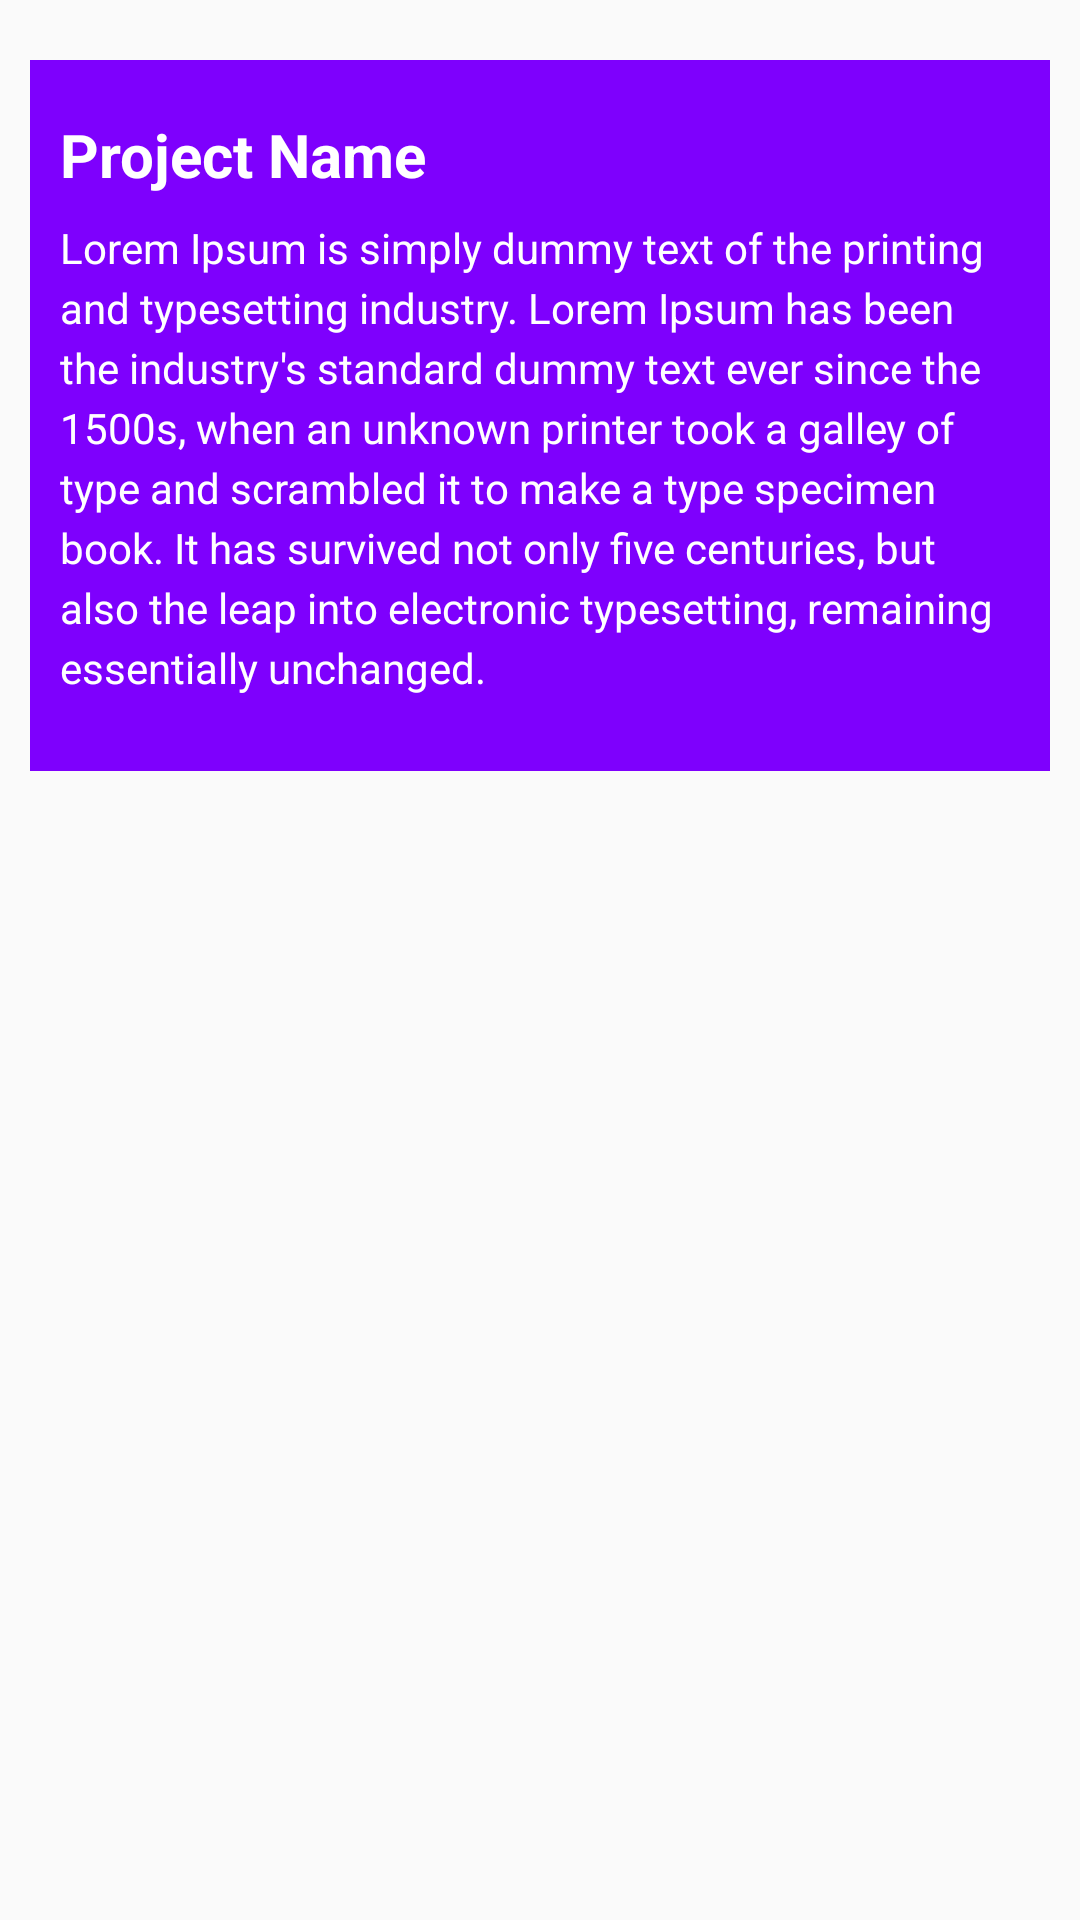

Layout XML and referenced resources for this Android screen:
<!-- AndroidManifest.xml: application theme SplashTheme -->
<!-- res/layout/single_userproject.xml -->
<?xml version="1.0" encoding="utf-8"?>
<ScrollView android:layout_width="match_parent"
    android:layout_height="wrap_content"
    xmlns:android="http://schemas.android.com/apk/res/android"
    xmlns:app="http://schemas.android.com/apk/res-auto">
    <androidx.constraintlayout.widget.ConstraintLayout xmlns:android="http://schemas.android.com/apk/res/android"
        android:id="@+id/userexperience_list_div"
        android:layout_width="match_parent"
        android:layout_height="match_parent"
        android:layout_marginTop="20dp"
        android:background="#7E00FD"
        android:layout_marginLeft="10dp"
        android:layout_marginRight="10dp"
        android:paddingBottom="10dp"
        android:paddingLeft="10dp"
        android:paddingTop="10dp"
        android:paddingRight="10dp"
        android:orientation="vertical">

        <TextView
            android:id="@+id/userproject_projectname"
            android:layout_width="match_parent"
            android:layout_height="wrap_content"
            android:text="Project Name"
            android:layout_marginTop="8dp"
            android:layout_marginBottom="4dp"
            app:layout_constraintTop_toTopOf="parent"
            app:layout_constraintLeft_toLeftOf="parent"
            android:textAlignment="textStart"
            android:textColor="@android:color/white"
            android:textStyle="bold"
            android:textSize="20sp"/>

        <TextView
            android:id="@+id/userproject_tasksPerformed"
            android:layout_width="320dp"
            android:layout_height="wrap_content"
            app:layout_constraintTop_toBottomOf="@id/userproject_projectname"
            app:layout_constraintLeft_toLeftOf="parent"
            android:layout_marginTop="8dp"
            android:text="Lorem Ipsum is simply dummy text of the printing and typesetting industry. Lorem Ipsum has been the industry's standard dummy text ever since the 1500s, when an unknown printer took a galley of type and scrambled it to make a type specimen book. It has survived not only five centuries, but also the leap into electronic typesetting, remaining essentially unchanged."
            android:textColor="#fff"
            android:lineHeight="20dp"
            />

        <LinearLayout
            android:layout_width="match_parent"
            android:layout_height="wrap_content"
            app:layout_constraintTop_toBottomOf="@id/userproject_tasksPerformed"
            app:layout_constraintLeft_toLeftOf="parent"
            android:gravity="center"
            android:layout_marginTop="15dp"
            app:layout_constraintRight_toRightOf="parent">

            <ImageView
                android:id="@+id/deleteuserproject_btn"
                android:layout_width="wrap_content"
                android:layout_height="wrap_content"
                android:layout_marginRight="4dp"
                android:src="@drawable/ic_delete_white_24dp"
                />

            <ImageView
                android:id="@+id/edituserproject_btn"
                android:layout_width="wrap_content"
                android:layout_height="wrap_content"
                android:layout_marginLeft="4dp"
                android:src="@drawable/ic_edit_white_24dp"
                />

        </LinearLayout>

    </androidx.constraintlayout.widget.ConstraintLayout>

</ScrollView>
<!-- resources referenced by this layout -->
<resources>
  <style name="SplashTheme" parent="Theme.AppCompat.Light.NoActionBar">
  
      </style>
</resources>
